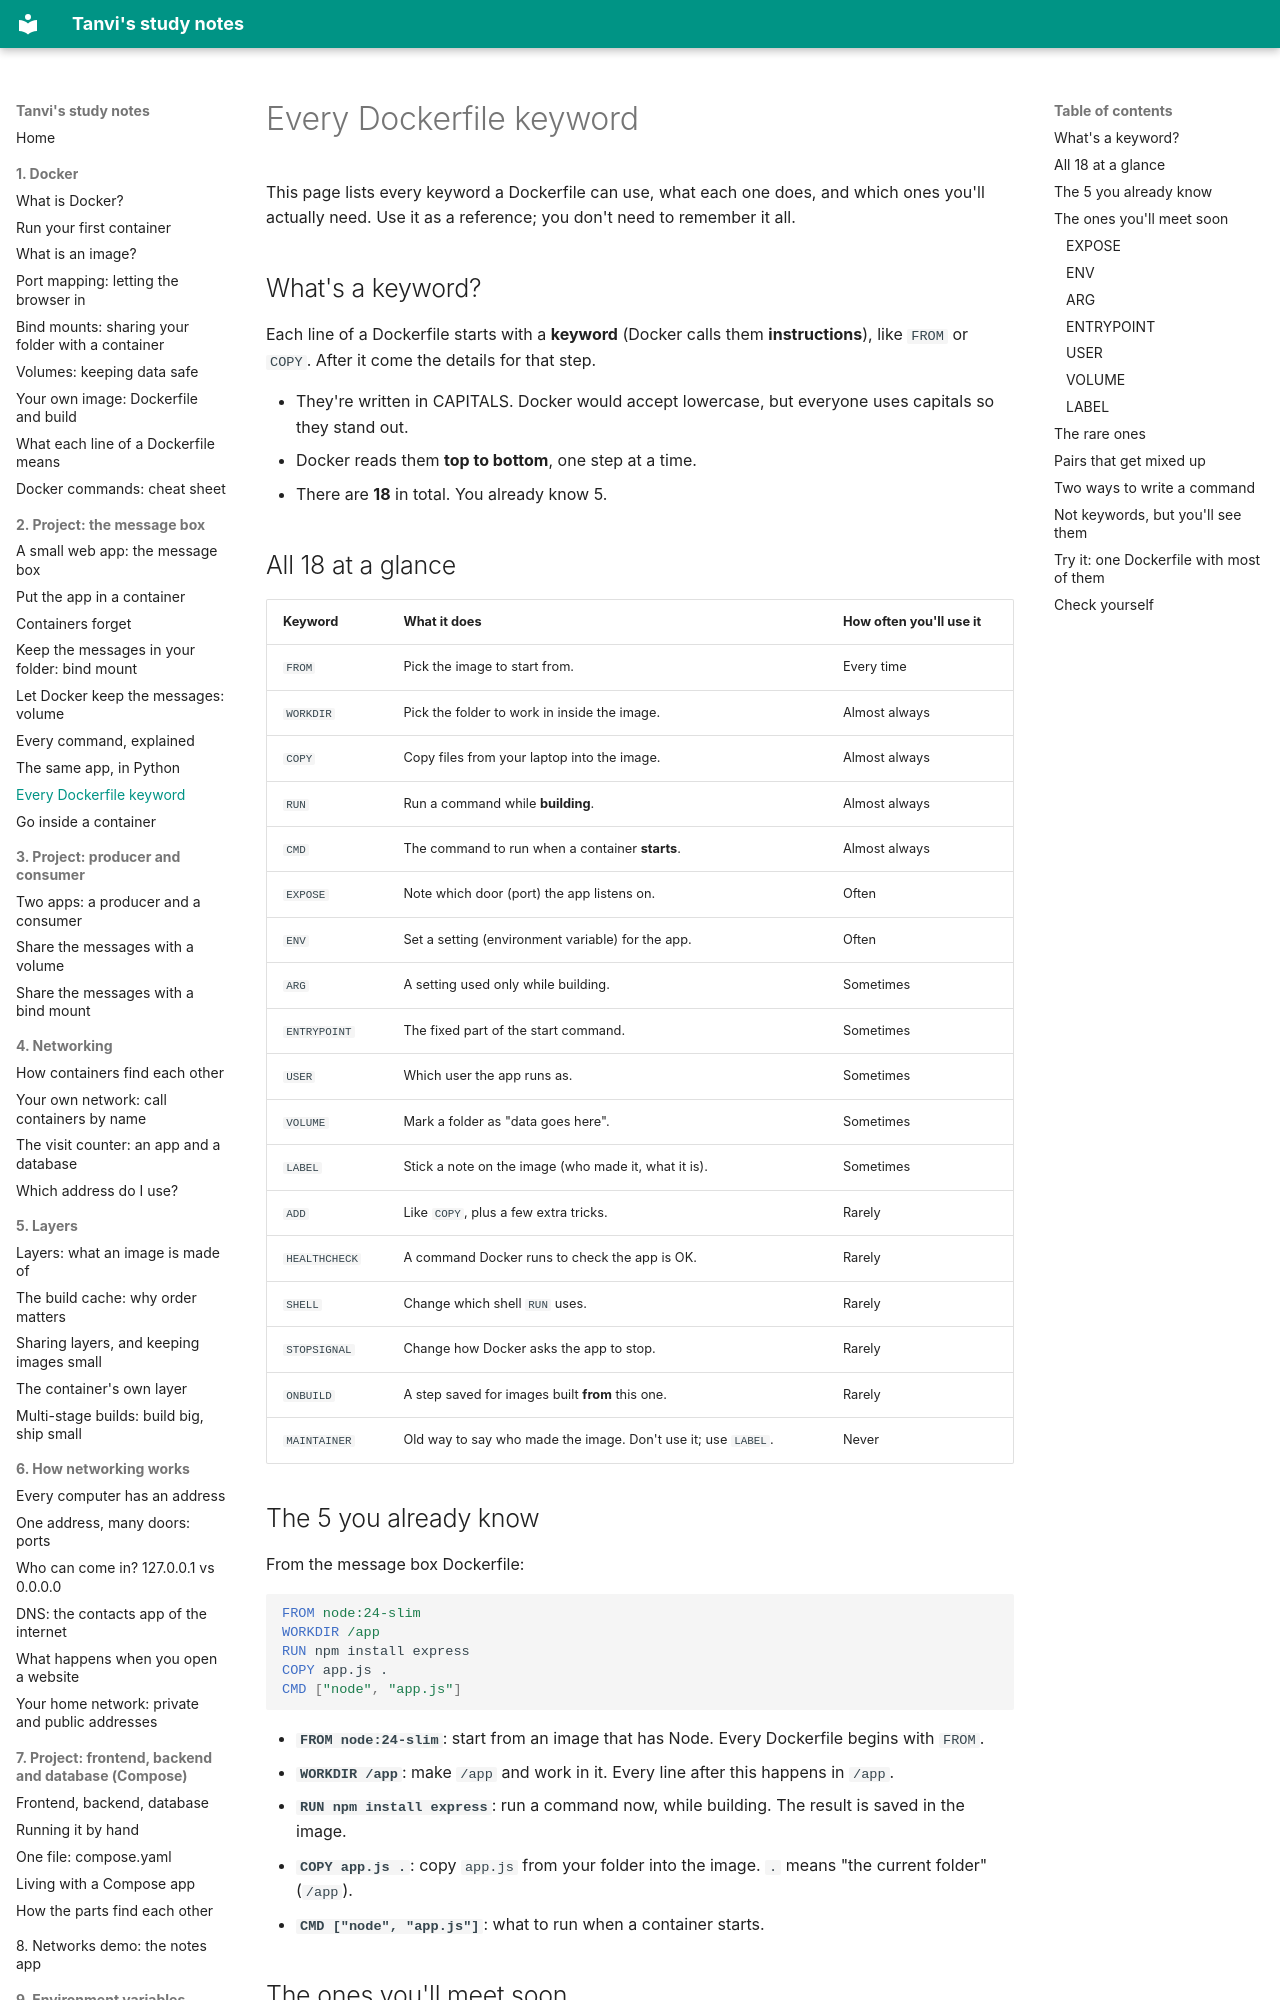

repository: vikraj01/learning · page: 02-message-app/08-dockerfile-keywords/index.html · generator: mkdocs

# Every Dockerfile keyword

This page lists every keyword a Dockerfile can use, what each one does, and which ones you'll actually need. Use it as a reference; you don't need to remember it all.

## What's a keyword?

Each line of a Dockerfile starts with a **keyword** (Docker calls them **instructions**), like `FROM` or `COPY`. After it come the details for that step.

- They're written in CAPITALS. Docker would accept lowercase, but everyone uses capitals so they stand out.
- Docker reads them **top to bottom**, one step at a time.
- There are **18** in total. You already know 5.

## All 18 at a glance

| Keyword | What it does | How often you'll use it |
| --- | --- | --- |
| `FROM` | Pick the image to start from. | Every time |
| `WORKDIR` | Pick the folder to work in inside the image. | Almost always |
| `COPY` | Copy files from your laptop into the image. | Almost always |
| `RUN` | Run a command while **building**. | Almost always |
| `CMD` | The command to run when a container **starts**. | Almost always |
| `EXPOSE` | Note which door (port) the app listens on. | Often |
| `ENV` | Set a setting (environment variable) for the app. | Often |
| `ARG` | A setting used only while building. | Sometimes |
| `ENTRYPOINT` | The fixed part of the start command. | Sometimes |
| `USER` | Which user the app runs as. | Sometimes |
| `VOLUME` | Mark a folder as "data goes here". | Sometimes |
| `LABEL` | Stick a note on the image (who made it, what it is). | Sometimes |
| `ADD` | Like `COPY`, plus a few extra tricks. | Rarely |
| `HEALTHCHECK` | A command Docker runs to check the app is OK. | Rarely |
| `SHELL` | Change which shell `RUN` uses. | Rarely |
| `STOPSIGNAL` | Change how Docker asks the app to stop. | Rarely |
| `ONBUILD` | A step saved for images built **from** this one. | Rarely |
| `MAINTAINER` | Old way to say who made the image. Don't use it; use `LABEL`. | Never |

## The 5 you already know

From the message box Dockerfile:

```dockerfile
FROM node:24-slim
WORKDIR /app
RUN npm install express
COPY app.js .
CMD ["node", "app.js"]
```

- **`FROM node:24-slim`**: start from an image that has Node. Every Dockerfile begins with `FROM`.
- **`WORKDIR /app`**: make `/app` and work in it. Every line after this happens in `/app`.
- **`RUN npm install express`**: run a command now, while building. The result is saved in the image.
- **`COPY app.js .`**: copy `app.js` from your folder into the image. `.` means "the current folder" (`/app`).
- **`CMD ["node", "app.js"]`**: what to run when a container starts.

## The ones you'll meet soon
